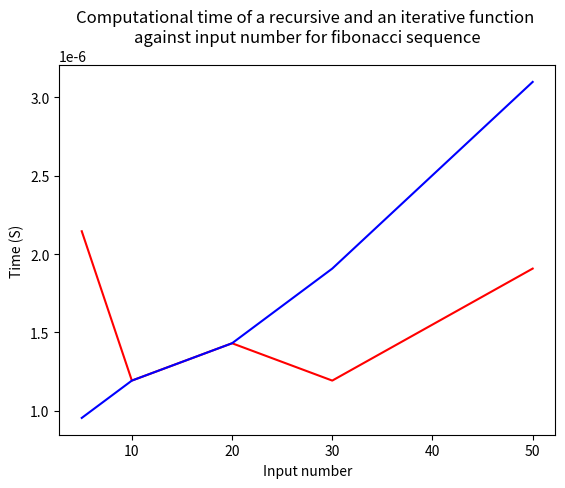

Python code for this plot:
import time
import matplotlib.pyplot as plt

# define iterative function
def factorial_iterative(n):
    # define result, set to 1
    res = 1

    # loop over all numbers between 2 and n, inclusive
    for num in range(2, n + 1):
        # multiply res by the number
        res *= num
    
    # return result
    return res

# define the recursive factorial function, assumes n is an integer not less than 0
def factorial_recursive(n):
    # base case, return 1 if n <= 1
    if n <= 1:
        return 1
    
    # recurse on n, return the product
    return n * factorial_recursive(n - 1)


# define array n
n = [5, 10, 20, 30, 50]

# define arrays to store the time taken by the functions to complete the tasks
time_recursive = []
time_iterative = []

# loop over all numbers in n
for num in n:
    # store the time before the function is executed
    start_iter = time.time()

    # call the function
    factorial_iterative(num)

    # store the time after the function is executed 
    end_iter = time.time()

    # compute the difference (time in seconds) and add to the array time_iterative
    diff = end_iter - start_iter
    time_iterative.append(diff)

    # repeat for the recursive functionstart_iter = time.time()
    start_iter = time.time()
    factorial_recursive(num)
    end_iter = time.time()
    diff = end_iter - start_iter
    time_recursive.append(diff)

# plot the results, iterative in red and recursive in blue
plt.title('Computational time of a recursive and an iterative function \nagainst input number for fibonacci sequence')
plt.plot(n, time_iterative, c='r')
plt.plot(n, time_recursive, c='b')
plt.ylabel('Time (S)')
plt.xlabel('Input number')
plt.show()
